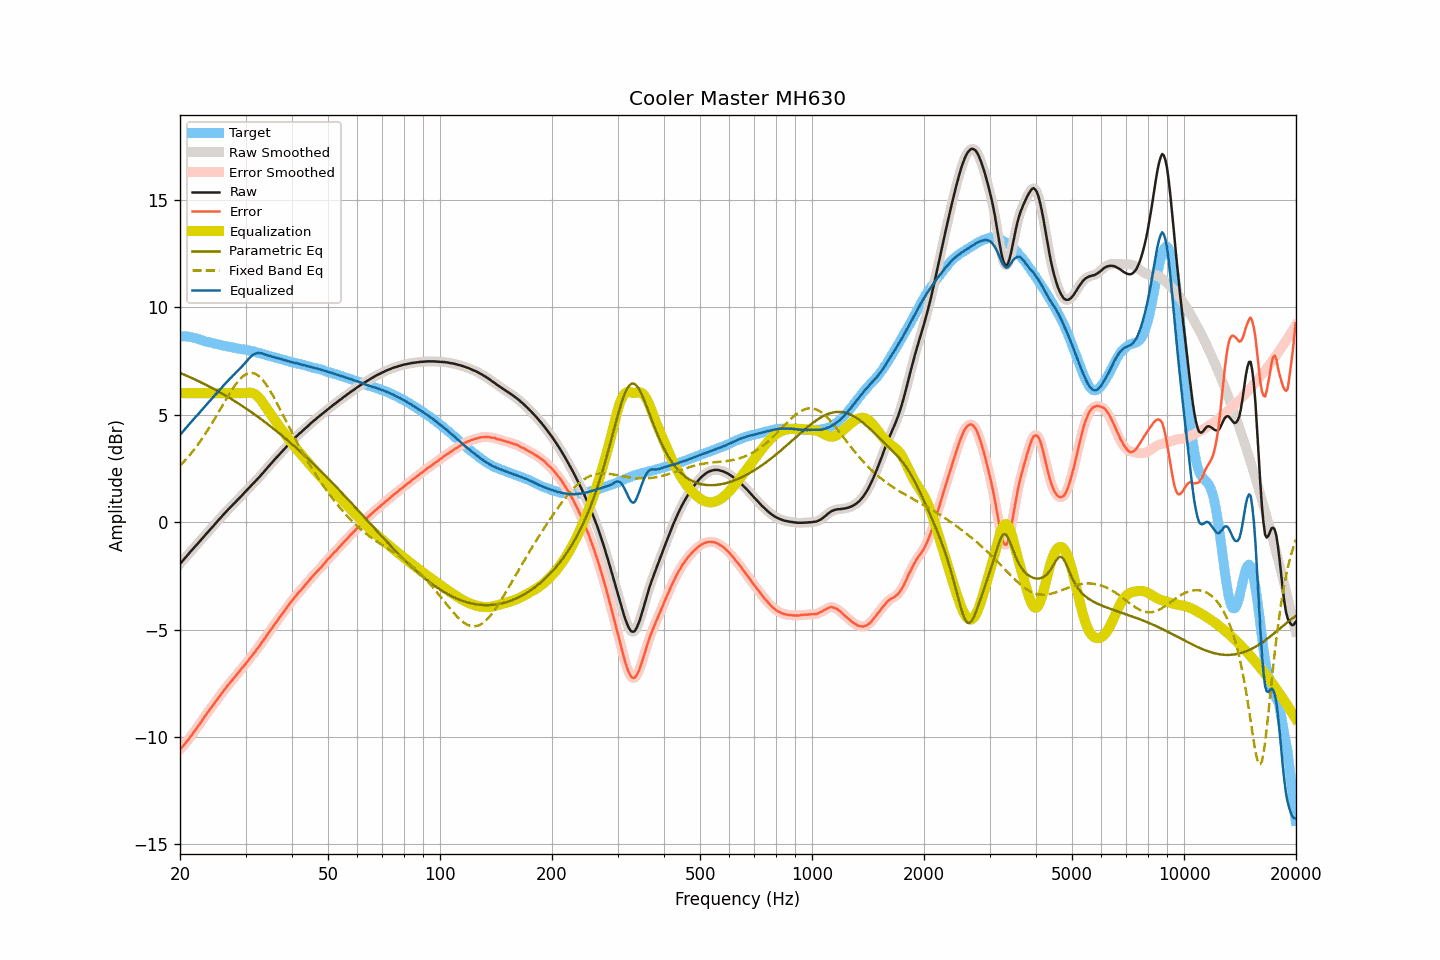

Data behind this chart, as committed beside it:
frequency, raw, smoothed, error, error_smoothed, equalization, parametric_eq, fixed_band_eq, equalized_raw, equalized_smoothed, target
20.00, -1.94, -1.94, -10.58, -10.58, 6.00, 6.94, 2.62, 4.06, 4.06, 8.64
20.20, -1.86, -1.86, -10.50, -10.50, 6.00, 6.91, 2.70, 4.14, 4.14, 8.64
20.40, -1.77, -1.77, -10.41, -10.41, 6.00, 6.88, 2.78, 4.23, 4.23, 8.64
20.61, -1.68, -1.69, -10.32, -10.32, 6.00, 6.85, 2.86, 4.32, 4.31, 8.64
20.81, -1.60, -1.60, -10.24, -10.23, 6.00, 6.81, 2.94, 4.40, 4.40, 8.64
21.02, -1.51, -1.51, -10.15, -10.14, 6.00, 6.78, 3.03, 4.49, 4.49, 8.64
21.23, -1.42, -1.42, -10.04, -10.04, 6.00, 6.75, 3.11, 4.58, 4.58, 8.61
21.44, -1.34, -1.34, -9.94, -9.94, 6.00, 6.71, 3.20, 4.66, 4.66, 8.60
21.66, -1.25, -1.25, -9.84, -9.84, 6.00, 6.68, 3.30, 4.75, 4.75, 8.58
21.87, -1.17, -1.17, -9.73, -9.73, 6.00, 6.65, 3.39, 4.83, 4.83, 8.56
22.09, -1.08, -1.08, -9.63, -9.63, 6.00, 6.61, 3.49, 4.92, 4.92, 8.55
22.31, -1.00, -1.00, -9.52, -9.53, 6.00, 6.58, 3.59, 5.00, 5.00, 8.52
22.54, -0.92, -0.92, -9.42, -9.42, 6.00, 6.54, 3.69, 5.08, 5.08, 8.50
22.76, -0.83, -0.83, -9.31, -9.31, 6.00, 6.50, 3.80, 5.17, 5.17, 8.48
22.99, -0.75, -0.75, -9.20, -9.20, 6.00, 6.47, 3.91, 5.25, 5.25, 8.45
23.22, -0.66, -0.66, -9.08, -9.09, 6.00, 6.43, 4.02, 5.34, 5.34, 8.42
23.45, -0.58, -0.58, -8.98, -8.98, 6.00, 6.39, 4.13, 5.42, 5.42, 8.40
23.69, -0.49, -0.49, -8.88, -8.88, 6.00, 6.35, 4.25, 5.51, 5.51, 8.39
23.92, -0.41, -0.41, -8.78, -8.78, 6.00, 6.32, 4.37, 5.59, 5.59, 8.37
24.16, -0.32, -0.32, -8.68, -8.68, 6.00, 6.28, 4.49, 5.68, 5.68, 8.36
24.40, -0.24, -0.24, -8.58, -8.57, 6.00, 6.24, 4.61, 5.76, 5.76, 8.33
24.65, -0.16, -0.16, -8.48, -8.47, 6.00, 6.20, 4.73, 5.84, 5.84, 8.31
24.89, -0.07, -0.07, -8.36, -8.37, 6.00, 6.16, 4.86, 5.93, 5.93, 8.29
25.14, 0.01, 0.01, -8.27, -8.27, 6.00, 6.11, 4.99, 6.01, 6.01, 8.28
25.39, 0.10, 0.10, -8.16, -8.17, 6.00, 6.07, 5.12, 6.10, 6.10, 8.26
25.65, 0.18, 0.18, -8.07, -8.07, 6.00, 6.03, 5.24, 6.18, 6.18, 8.25
25.91, 0.26, 0.26, -7.96, -7.96, 6.00, 5.99, 5.37, 6.26, 6.26, 8.22
26.16, 0.35, 0.34, -7.86, -7.86, 6.00, 5.95, 5.50, 6.35, 6.34, 8.21
26.43, 0.43, 0.43, -7.77, -7.76, 6.00, 5.90, 5.63, 6.43, 6.43, 8.20
26.69, 0.51, 0.51, -7.67, -7.67, 6.00, 5.86, 5.76, 6.51, 6.51, 8.18
26.96, 0.59, 0.59, -7.58, -7.58, 6.00, 5.81, 5.88, 6.59, 6.59, 8.16
27.23, 0.67, 0.67, -7.49, -7.49, 6.00, 5.77, 6.00, 6.67, 6.67, 8.15
27.50, 0.74, 0.74, -7.40, -7.40, 6.00, 5.72, 6.12, 6.74, 6.74, 8.14
27.77, 0.82, 0.82, -7.30, -7.31, 6.00, 5.68, 6.23, 6.82, 6.82, 8.12
28.05, 0.89, 0.89, -7.22, -7.21, 6.00, 5.63, 6.34, 6.89, 6.89, 8.11
28.33, 0.97, 0.97, -7.12, -7.12, 6.00, 5.58, 6.44, 6.97, 6.97, 8.09
28.62, 1.05, 1.04, -7.03, -7.03, 6.00, 5.54, 6.54, 7.05, 7.04, 8.08
28.90, 1.12, 1.12, -6.95, -6.94, 6.00, 5.49, 6.62, 7.12, 7.12, 8.06
29.19, 1.20, 1.20, -6.84, -6.85, 6.00, 5.44, 6.71, 7.20, 7.20, 8.04
29.48, 1.28, 1.28, -6.76, -6.76, 6.00, 5.39, 6.77, 7.28, 7.28, 8.04
29.78, 1.36, 1.36, -6.67, -6.67, 6.00, 5.34, 6.83, 7.36, 7.36, 8.03
30.08, 1.44, 1.44, -6.58, -6.58, 6.01, 5.29, 6.87, 7.44, 7.44, 8.02
30.38, 1.52, 1.52, -6.48, -6.48, 6.02, 5.24, 6.91, 7.53, 7.53, 8.00
30.68, 1.60, 1.60, -6.39, -6.38, 6.02, 5.19, 6.93, 7.62, 7.62, 7.98
30.99, 1.68, 1.68, -6.28, -6.29, 6.02, 5.14, 6.94, 7.69, 7.69, 7.96
31.30, 1.76, 1.75, -6.19, -6.20, 6.00, 5.08, 6.94, 7.76, 7.76, 7.95
31.61, 1.83, 1.83, -6.11, -6.10, 5.98, 5.03, 6.92, 7.80, 7.81, 7.94
31.93, 1.91, 1.91, -6.01, -6.00, 5.93, 4.98, 6.89, 7.84, 7.84, 7.92
32.24, 1.99, 1.99, -5.89, -5.90, 5.88, 4.92, 6.85, 7.86, 7.86, 7.88
32.57, 2.07, 2.07, -5.80, -5.80, 5.80, 4.87, 6.79, 7.87, 7.87, 7.87
32.89, 2.15, 2.15, -5.71, -5.70, 5.71, 4.81, 6.73, 7.86, 7.86, 7.86
33.22, 2.24, 2.24, -5.59, -5.60, 5.61, 4.76, 6.65, 7.85, 7.85, 7.82
33.55, 2.32, 2.32, -5.49, -5.49, 5.50, 4.70, 6.56, 7.82, 7.82, 7.81
33.89, 2.41, 2.41, -5.38, -5.38, 5.39, 4.65, 6.46, 7.79, 7.80, 7.79
34.23, 2.50, 2.50, -5.27, -5.27, 5.27, 4.59, 6.36, 7.77, 7.77, 7.77
34.57, 2.58, 2.58, -5.16, -5.16, 5.17, 4.53, 6.24, 7.74, 7.75, 7.74
34.92, 2.67, 2.67, -5.05, -5.06, 5.06, 4.47, 6.12, 7.73, 7.72, 7.72
35.27, 2.75, 2.75, -4.96, -4.95, 4.95, 4.41, 5.99, 7.70, 7.70, 7.71
35.62, 2.84, 2.84, -4.84, -4.85, 4.85, 4.35, 5.86, 7.69, 7.68, 7.68
35.97, 2.92, 2.92, -4.74, -4.75, 4.74, 4.30, 5.72, 7.66, 7.66, 7.66
... 635 more rows
